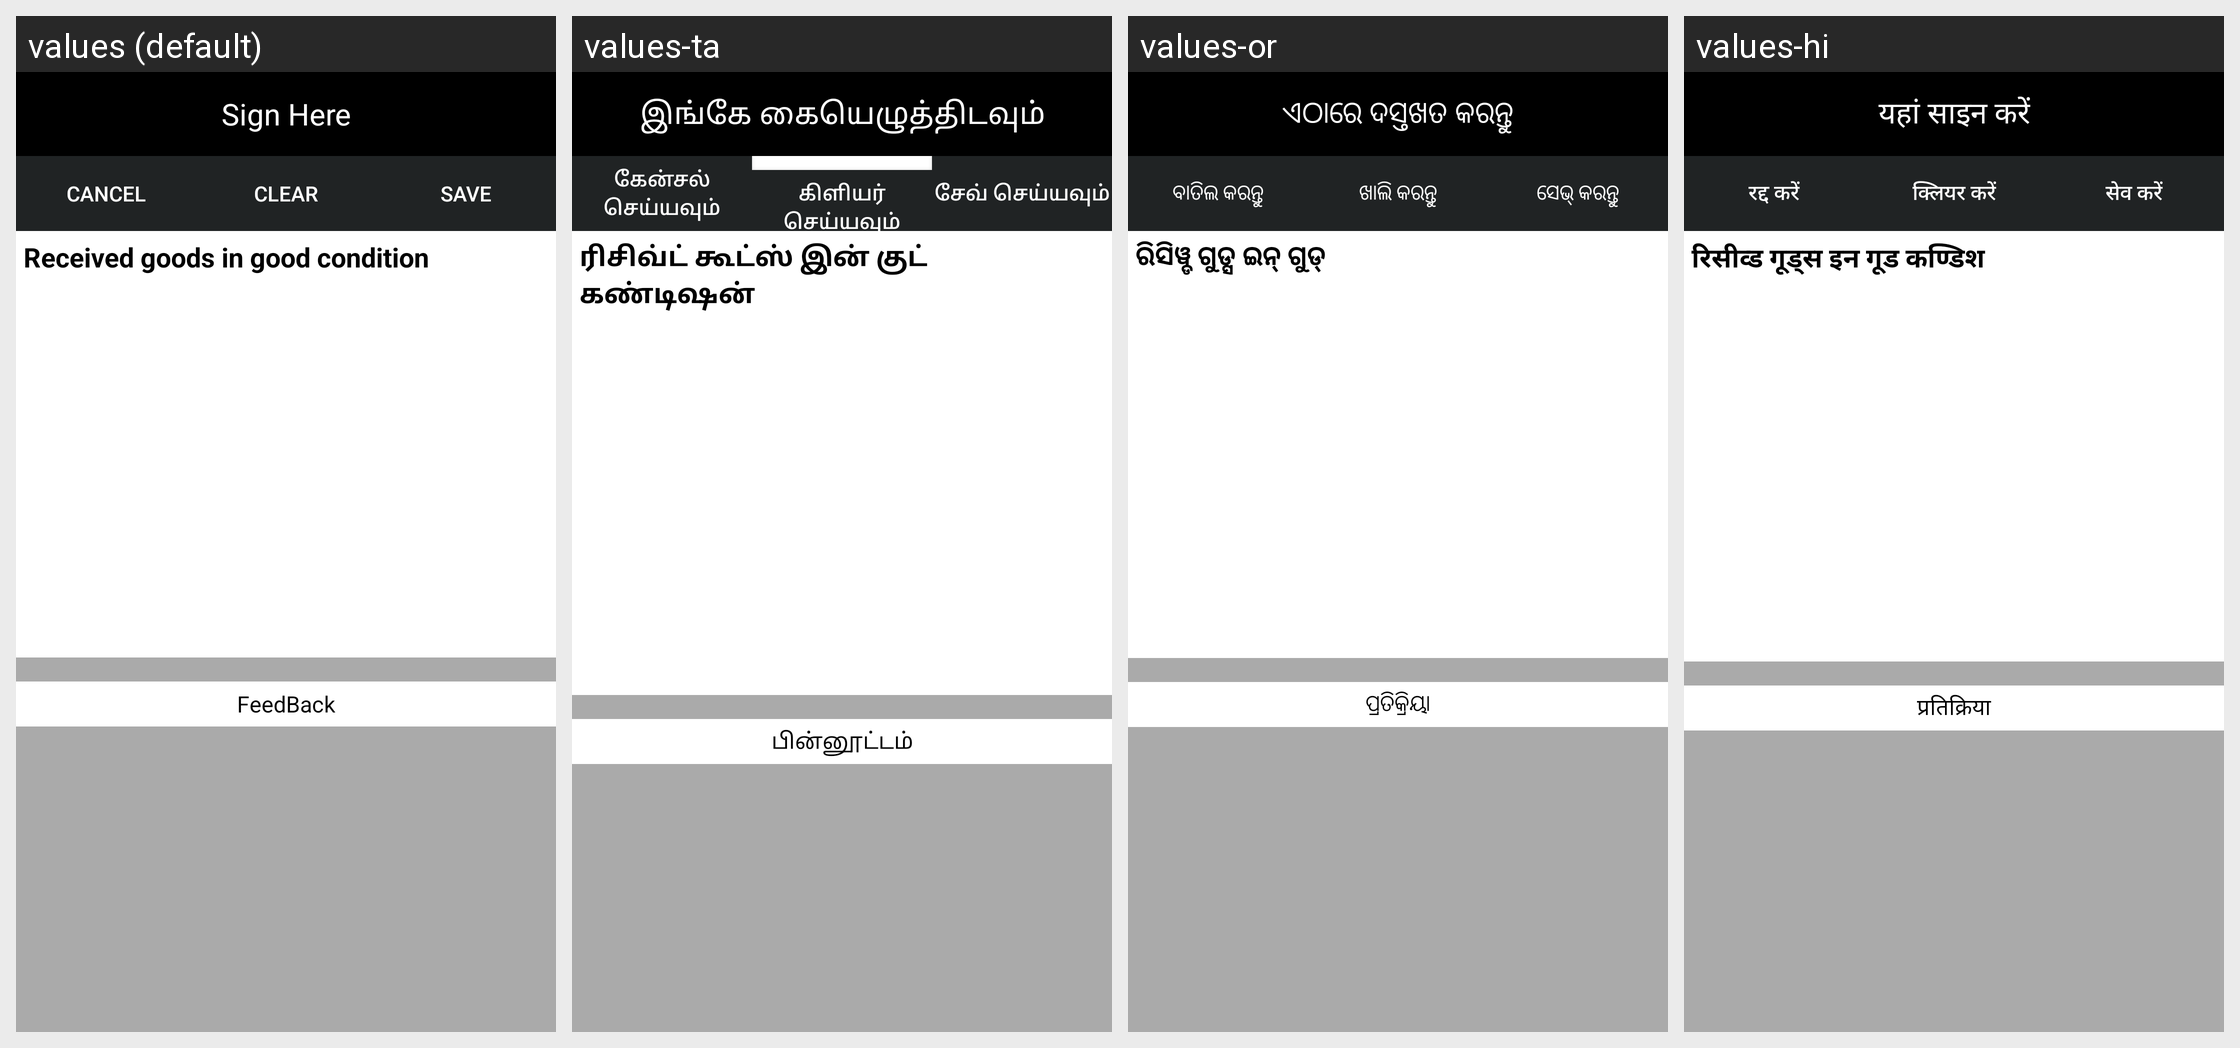

Strings drawn on this Android screen and how each of the app's shown locales translates them:
Android screen res/layout/activity_signature.xml rendered under 4 locales, left to right: values (default), values-ta, values-or, values-hi. Device: Nexus 5 (rendered at 1080×1920; each locale shown at half size, 540×960, under a caption strip naming it); theme AppTheme.
Other locales in the repository, not shown: values-as, values-be, values-en, values-kn, values-mr, values-pa, values-te.
Strings drawn on this screen, with the default value and each locale's value (text and hints the layout hard-codes, and strings that could not be matched under every locale, appear in the picture but are not listed):

sign_here_title
  values: Sign Here
  values-ta: இங்கே கையெழுத்திடவும்
  values-or: ଏଠାରେ ଦସ୍ତଖତ କରନ୍ତୁ
  values-hi: यहां साइन करें

hint_cancel
  values: Cancel
  values-ta: கேன்சல் செய்யவும்
  values-or: ବାତିଲ କରନ୍ତୁ
  values-hi: रद्द करें

hint_clear
  values: Clear
  values-ta: கிளியர் செய்யவும்
  values-or: ଖାଲି କରନ୍ତୁ
  values-hi: क्लियर करें

hint_save
  values: Save
  values-ta: சேவ் செய்யவும்
  values-or: ସେଭ୍ କରନ୍ତୁ
  values-hi: सेव करें

sign_received_condition
  values: Received goods in good condition
  values-ta: ரிசிவ்ட் கூட்ஸ் இன் குட் கண்டிஷன்
  values-or: ରିସିୱ୍ଡ ଗୁଡ୍ସ ଇନ୍ ଗୁଡ୍
  values-hi: रिसीव्ड गूड्स इन गूड कण्डिश

feed_back
  values: FeedBack
  values-ta: பின்னூட்டம்
  values-or: ପ୍ରତିକ୍ରିୟା
  values-hi: प्रतिक्रिया
